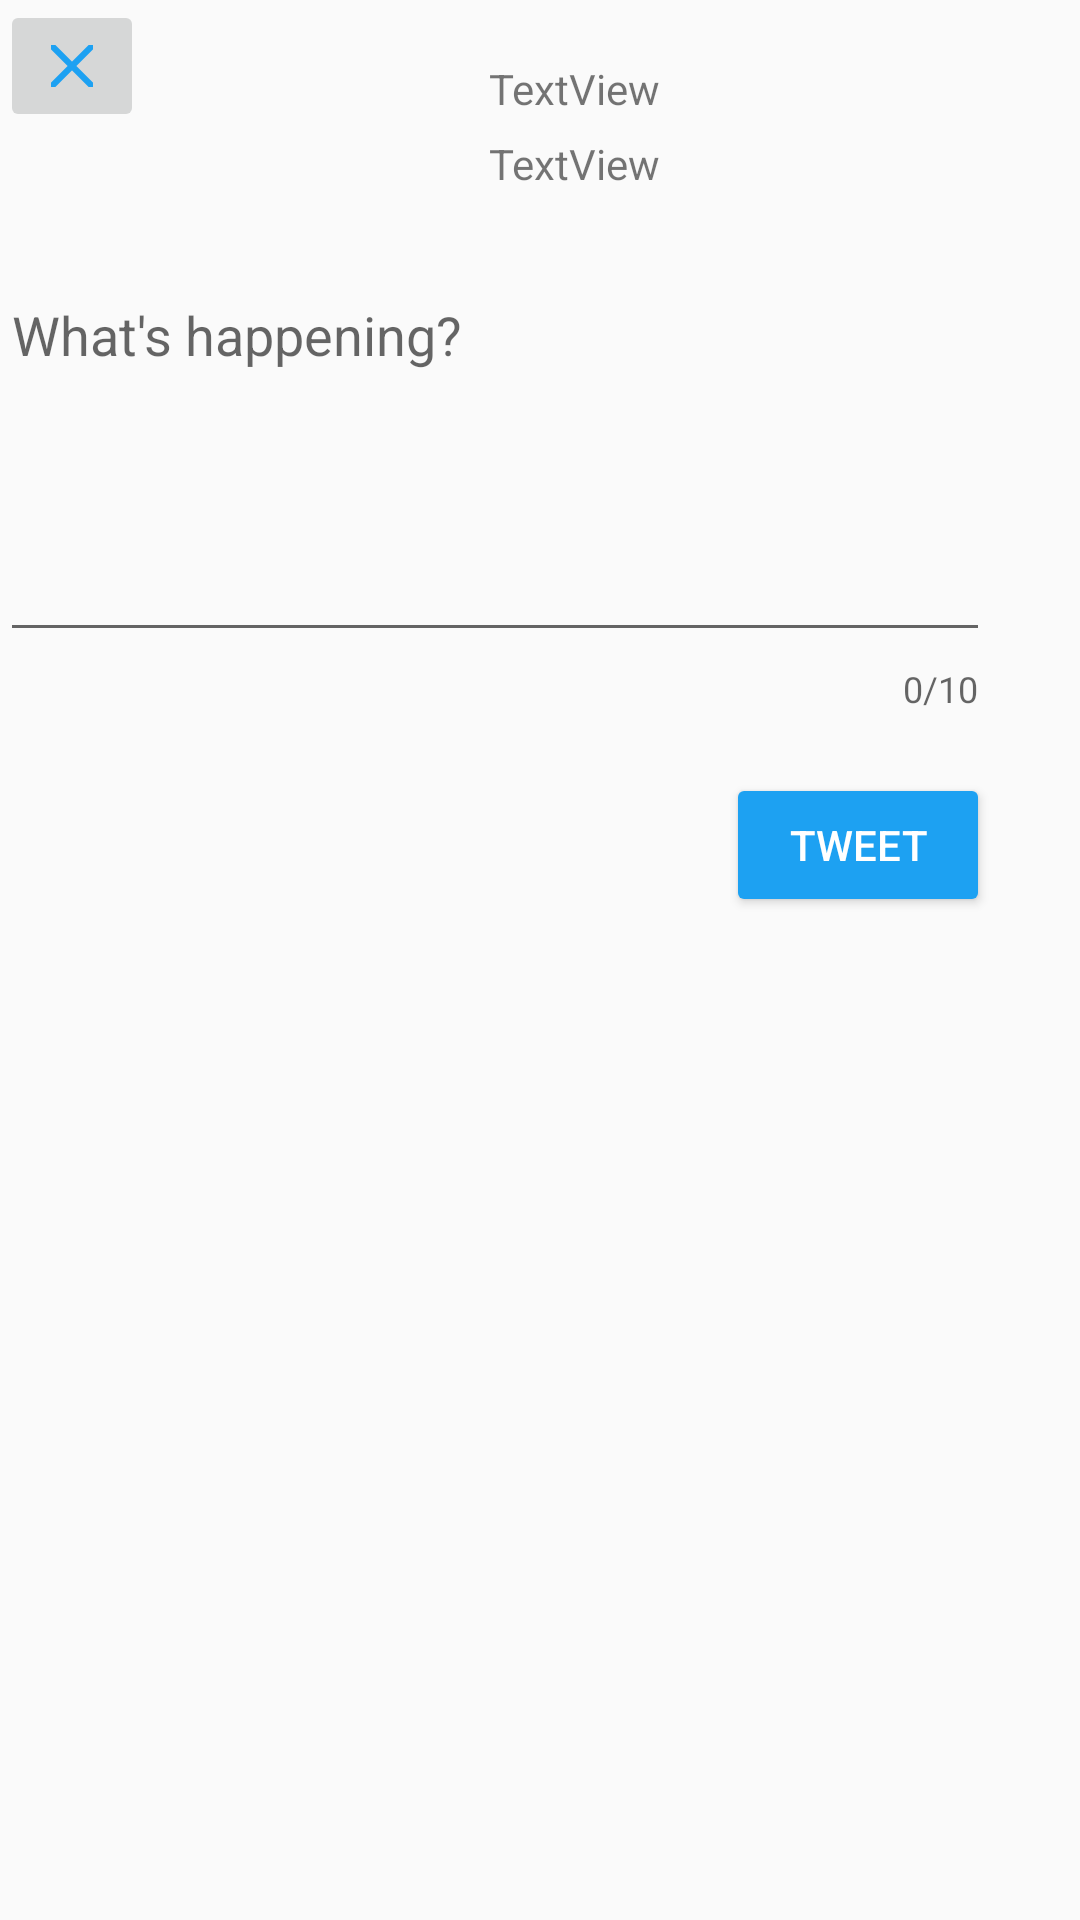

Write the Android layout XML for this screen, with the resource values it uses.
<!-- AndroidManifest.xml: application theme AppTheme -->
<!-- res/layout/fragement.xml -->
<?xml version="1.0" encoding="utf-8"?>
<RelativeLayout
    xmlns:android="http://schemas.android.com/apk/res/android"
    xmlns:app="http://schemas.android.com/apk/res-auto"
    xmlns:tools="http://schemas.android.com/tools"
    android:layout_width="match_parent"
    android:layout_height="match_parent">


    <com.google.android.material.textfield.TextInputLayout
        android:id="@+id/compteur"
        android:layout_width="match_parent"
        android:layout_height="wrap_content"
        android:layout_below="@id/profile"
        android:layout_marginEnd="30dp"
        android:layout_marginTop="6dp"
        app:counterEnabled="true"
        app:counterMaxLength="10">

        <EditText
            android:id="@+id/etCompose"
            android:layout_width="match_parent"
            android:layout_height="wrap_content"
            android:layout_below="@id/profile"
            android:layout_centerHorizontal="true"
            android:layout_centerVertical="true"
            android:layout_marginStart="0dp"
            android:layout_marginTop="54dp"
            android:layout_marginEnd="0dp"
            android:ems="10"
            android:gravity="start|top"
            android:hint="What's happening?"
            android:inputType="textMultiLine"
            android:minLines="5" />

    </com.google.android.material.textfield.TextInputLayout>


    <Button
        android:id="@+id/btnTweet"
        android:layout_width="wrap_content"
        android:layout_height="wrap_content"
        android:layout_below="@id/compteur"
        android:layout_alignParentEnd="true"
        android:layout_marginTop="20dp"
        android:layout_marginEnd="30dp"
        android:textColor="#FFFFFF"
        android:backgroundTint="#1DA1F2"
        android:text="TWEET" />

    <ImageView
        android:id="@+id/profile"
        android:layout_width="70dp"
        android:layout_height="70dp"
        android:layout_marginTop="5dp"
        android:layout_alignParentRight="true"
        android:layout_marginRight="50dp"
        tools:srcCompat="@tools:sample/avatars" />

    <TextView
        android:id="@+id/nom"
        android:layout_width="wrap_content"
        android:layout_height="wrap_content"
        android:layout_marginTop="20dp"
        android:layout_marginEnd="20dp"
        android:layout_toStartOf="@+id/profile"
        android:text="TextView" />

    <TextView
        android:id="@+id/username"
        android:layout_width="wrap_content"
        android:layout_height="wrap_content"
        android:layout_below="@id/nom"
        android:layout_marginTop="6dp"
        android:layout_marginEnd="20dp"
        android:layout_toStartOf="@+id/profile"
        android:text="TextView" />

    <ImageButton
        android:id="@+id/close"
        android:layout_width="wrap_content"
        android:layout_height="wrap_content"
        app:srcCompat="@drawable/ic_close" />


</RelativeLayout>
<!-- resources referenced by this layout -->
<resources>
  <!-- drawable ic_close (drawable-hdpi) -->
  <vector xmlns:android="http://schemas.android.com/apk/res/android"
      android:height="24dp"
      android:width="24dp"
      android:viewportWidth="24"
      android:viewportHeight="24">
      <path android:fillColor="#1DA1F2" android:pathData="M13.46,12L19,17.54V19H17.54L12,13.46L6.46,19H5V17.54L10.54,12L5,6.46V5H6.46L12,10.54L17.54,5H19V6.46L13.46,12Z" />
  </vector>
  <style name="AppTheme" parent="Theme.AppCompat.Light.NoActionBar">
          
      </style>
</resources>
